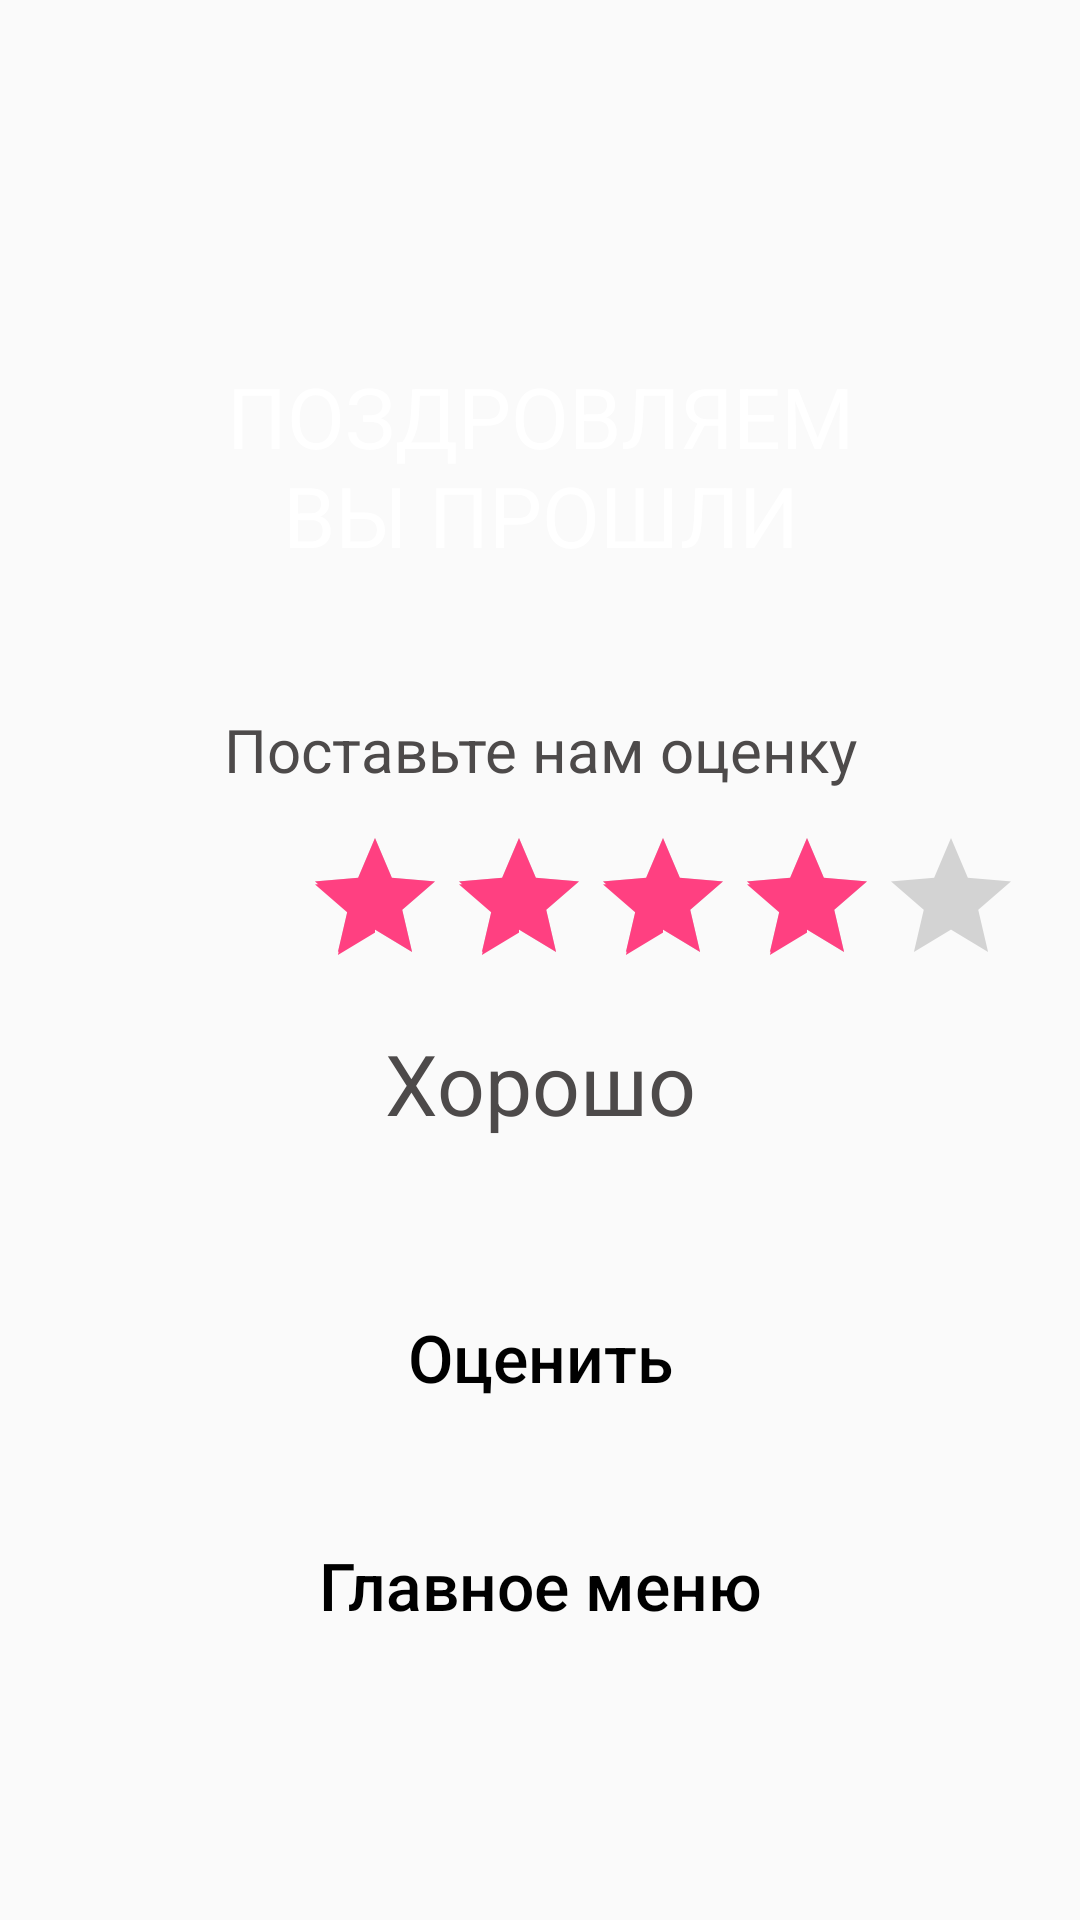

Layout XML and referenced resources for this Android screen:
<!-- AndroidManifest.xml: application theme AppTheme -->
<!-- res/layout/activity_cool.xml -->
<?xml version="1.0" encoding="utf-8"?>
<LinearLayout
    xmlns:android="http://schemas.android.com/apk/res/android"
    xmlns:app="http://schemas.android.com/apk/res-auto"
    xmlns:tools="http://schemas.android.com/tools"
    android:layout_width="match_parent"
    android:layout_height="match_parent"
    android:orientation="vertical"
    android:background="@drawable/bgapp"
    tools:context="com.battle.lounge.lavel.Lavel2">



    <TextView
        android:id="@+id/textQuestion"
        android:layout_marginTop="120dp"
        android:layout_gravity="center"
        android:textColor="#FFF"
        android:textAlignment="center"
        android:textSize="28sp"
        android:layout_width="230dp"
        android:paddingBottom="10dp"
        android:layout_height="wrap_content"
        android:text="ПОЗДРОВЛЯЕМ ВЫ ПРОШЛИ" />

    <LinearLayout
        android:orientation="vertical"
        android:layout_width="match_parent"
        android:layout_marginLeft="16dp"
        android:layout_marginRight="16dp"
        android:layout_marginTop="16dp"
        android:background="@drawable/reg_btn_style"
        android:layout_height="190dp">

        <TextView
            android:id="@+id/titlerate"
            android:layout_marginTop="20dp"
            android:layout_gravity="center"
            android:textColor="#4D4A4A"
            android:textAlignment="center"
            android:textSize="20sp"
            android:layout_width="230dp"
            android:layout_height="wrap_content"
            android:text="Поставьте нам оценку" />

        <RatingBar
            android:id="@+id/rateStars"
            android:layout_width="242dp"
            android:layout_height="wrap_content"
            android:layout_marginTop="12dp"
            android:layout_marginLeft="85dp"
            android:layout_marginBottom="10dp"
            android:numStars="5"
            android:rating="4"
            android:stepSize="1" />

        <TextView
            android:id="@+id/resultrate"
            android:layout_marginTop="0dp"
            android:layout_gravity="center"
            android:layout_marginRight="8dp"
            android:layout_marginLeft="8dp"
            android:textColor="#4D4A4A"
            android:textAlignment="center"
            android:textSize="28sp"
            android:layout_width="230dp"
            android:layout_height="wrap_content"
            android:text="Хорошо" />

    </LinearLayout>

    <Button
        android:id="@+id/btnfeedback"
        android:layout_width="match_parent"
        android:layout_height="60dp"
        android:layout_marginLeft="16dp"
        android:layout_marginRight="16dp"
        android:layout_marginTop="16dp"
        android:text="Оценить"
        android:onClick="gp"
        android:background="@drawable/reg_btn_style"
        android:textAllCaps="false"
        android:textColor="#000000"
        android:textSize="22dp"
        />

    <Button
        android:id="@+id/btnnext"
        android:layout_width="match_parent"
        android:layout_height="60dp"
        android:layout_marginLeft="16dp"
        android:layout_marginRight="16dp"
        android:layout_marginTop="16dp"
        android:text="Главное меню"
        android:onClick="next"
        android:background="@drawable/reg_btn_style"
        android:textAllCaps="false"
        android:textColor="#000000"
        android:textSize="22dp"
        />

</LinearLayout>
<!-- resources referenced by this layout -->
<resources>
  <style name="AppTheme" parent="Theme.AppCompat.Light.NoActionBar">
          
          <item name="colorPrimary">@color/colorPrimary</item>
          <item name="colorPrimaryDark">@color/colorPrimaryDark</item>
          <item name="colorAccent">@color/colorAccent</item>
      </style>
  <color name="colorPrimary">#3F51B5</color>
  <color name="colorPrimaryDark">#FF5EA2</color>
  <color name="colorAccent">#FF4081</color>
</resources>
